The GitHub repository RituGaba/Weedcottonberli contains a labelled image folder "Weedcottonberli" with 2 categories: cotton, weed. Examples follow, each with its label.

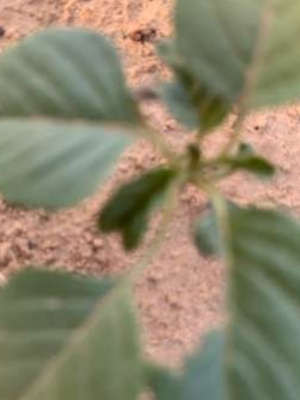
Label: weed

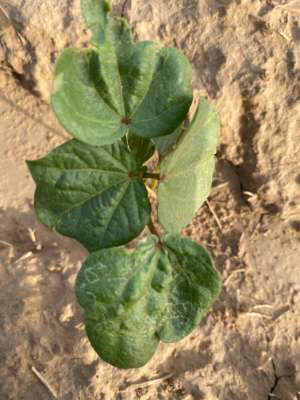
Label: weed

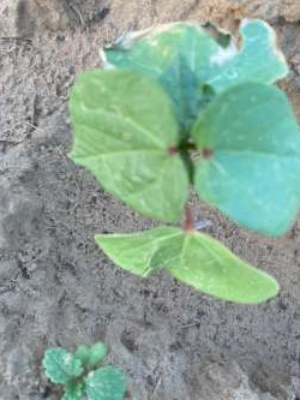
Label: cotton

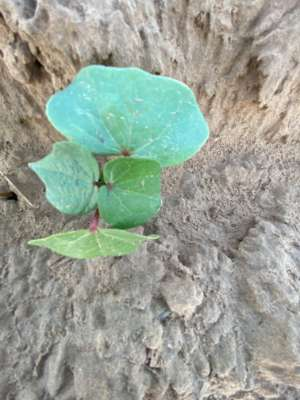
Label: cotton

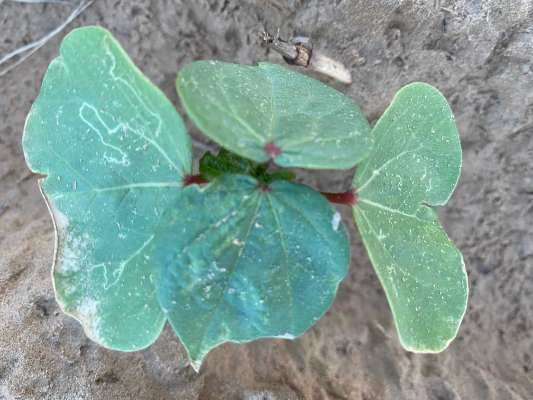
Label: cotton

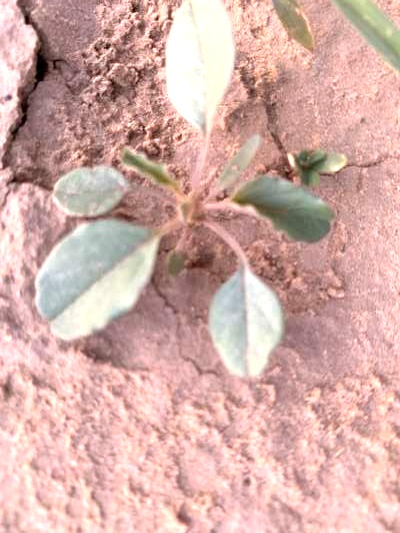
Label: weed
